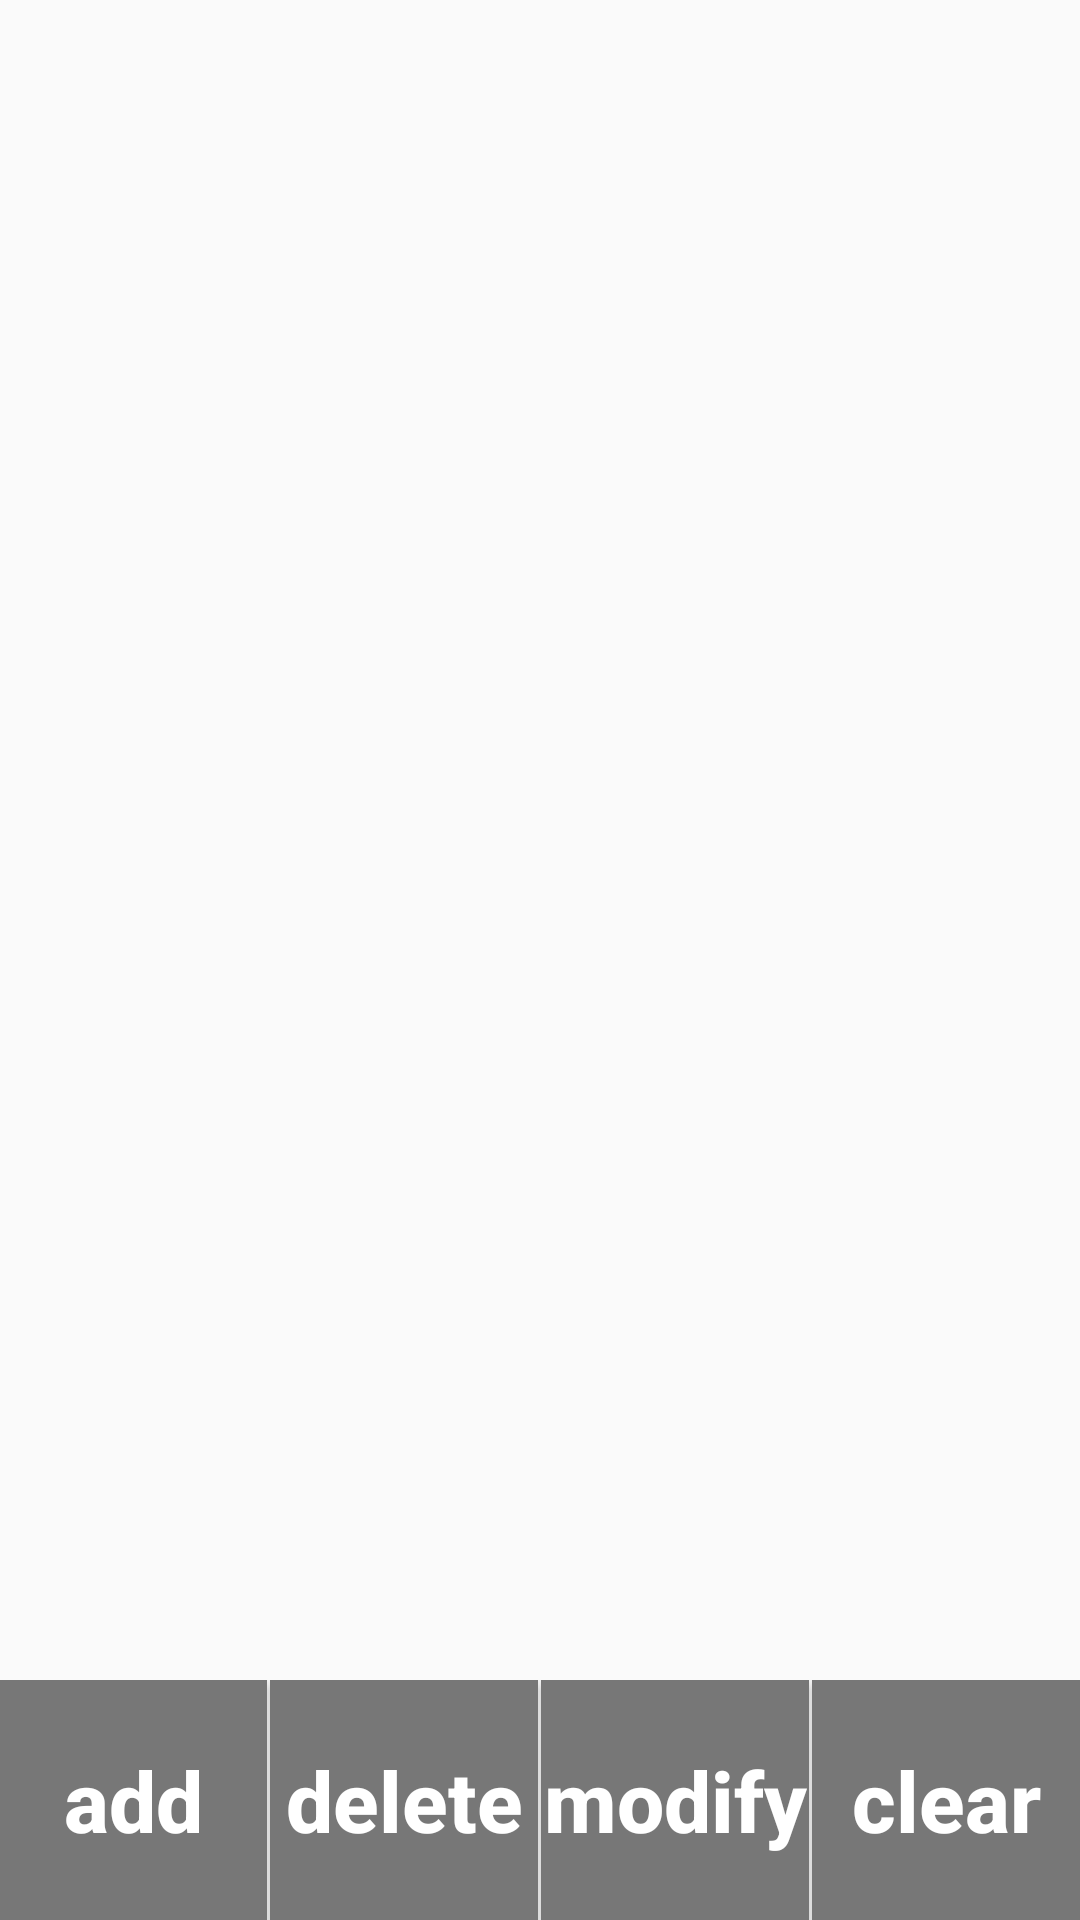

Write the Android layout XML for this screen, with the resource values it uses.
<!-- AndroidManifest.xml: application theme NoTitle -->
<!-- res/layout/activity_main.xml -->
<?xml version="1.0" encoding="utf-8"?>
<layout xmlns:android="http://schemas.android.com/apk/res/android"
    xmlns:app="http://schemas.android.com/apk/res-auto"
    xmlns:tools="http://schemas.android.com/tools">

    <data>
        <variable
            name="word"
            type="cn.kk.roomdemo.WordViewModel" />
    </data>

    <RelativeLayout
        android:layout_width="match_parent"
        android:layout_height="match_parent"
        tools:context=".MainActivity">

        <ScrollView
            android:layout_width="match_parent"
            android:layout_height="wrap_content">

            <TextView
                android:id="@+id/tvData"
                android:layout_width="match_parent"
                android:layout_height="wrap_content" />
        </ScrollView>

        <LinearLayout
            android:layout_width="match_parent"
            android:layout_height="80dp"
            android:layout_alignParentBottom="true"
            android:orientation="horizontal">

            <Button
                android:id="@+id/btnAdd"
                style="@style/btnStyle"
                android:text="@string/add" />

            <View
                android:layout_width="1dp"
                android:layout_height="match_parent" />

            <Button
                android:id="@+id/btnDelete"
                style="@style/btnStyle"
                android:text="@string/delete" />

            <View
                android:layout_width="1dp"
                android:layout_height="match_parent" />

            <Button
                android:id="@+id/btnModify"
                style="@style/btnStyle"
                android:text="@string/modify" />

            <View
                android:layout_width="1dp"
                android:layout_height="match_parent" />

            <Button
                android:id="@+id/btnClear"
                style="@style/btnStyle"
                android:text="@string/clear" />
        </LinearLayout>

    </RelativeLayout>
</layout>
<!-- resources referenced by this layout -->
<resources>
  <string name="add">add</string>
  <string name="clear">clear</string>
  <string name="delete">delete</string>
  <string name="modify">modify</string>
  <style name="btnStyle">
          <item name="android:layout_width">0dp</item>
          <item name="android:layout_height">match_parent</item>
          <item name="android:layout_weight">1</item>
          <item name="android:background">@drawable/press_grey2blue</item>
          <item name="android:textAllCaps">false</item>
          <item name="android:textColor">@color/white</item>
          <item name="android:textSize">28sp</item>
          <item name="android:textStyle">bold</item>
      </style>
  <style name="NoTitle" parent="Theme.AppCompat.Light.NoActionBar" />
  <!-- drawable press_grey2blue (drawable) -->
  <?xml version="1.0" encoding="utf-8"?>
  <selector xmlns:android="http://schemas.android.com/apk/res/android">
  <item android:state_pressed="true" android:drawable="@drawable/rectangle_blue"/>
      <item android:drawable="@drawable/rectangle_grey"/>
  </selector>
  <color name="white">#fff</color>
  <!-- drawable rectangle_blue (drawable) -->
  <?xml version="1.0" encoding="utf-8"?>
  <shape xmlns:android="http://schemas.android.com/apk/res/android"
      android:shape="rectangle">
          <solid android:color="@color/blue"/>
  </shape>
  <!-- drawable rectangle_grey (drawable) -->
  <?xml version="1.0" encoding="utf-8"?>
  <shape xmlns:android="http://schemas.android.com/apk/res/android"
      android:shape="rectangle">
          <solid android:color="@color/grey"/>
  </shape>
  <color name="blue">#77f</color>
  <color name="grey">#777</color>
</resources>
